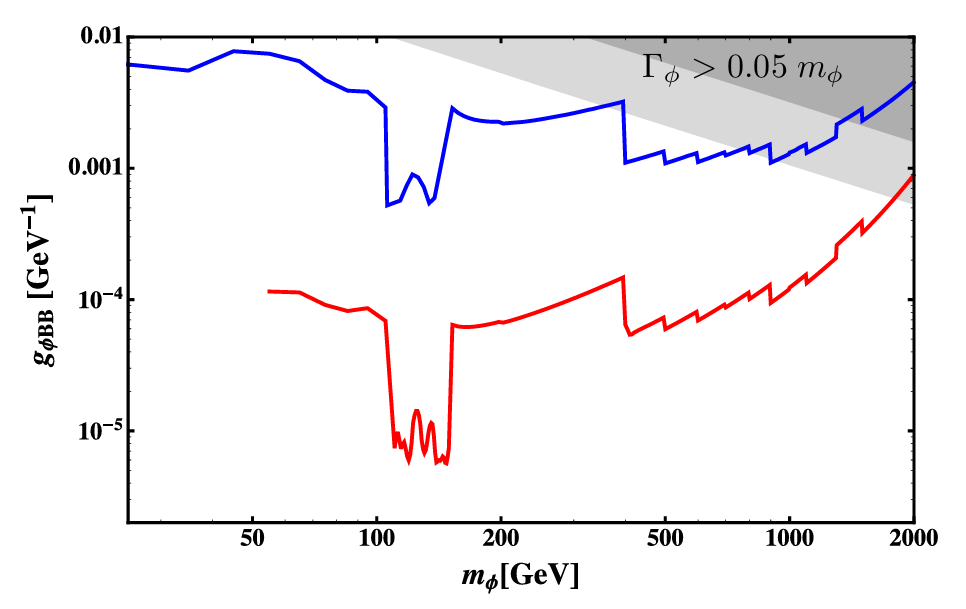

Source data for this figure (header and first rows):
54.552938599262475, 0.00011668029503841517
64.47, 0.0001154
75.09, 0.00009179
85.27, 0.00008188
95.08, 0.0000857
104.9, 0.00006819
111.2, 0.000009126
119.5, 0.000006331
124.8, 0.00001316
130.4, 0.000007262
135.2, 0.00001121
139.2, 0.000005778
144.4, 0.000006188
147.5, 0.000005912
149.7, 0.000007262
153, 0.00006368
163.3, 0.00006083
175.6, 0.00006224
184.8, 0.00006368
200.2, 0.00006665
226.5, 0.00007303
250.7, 0.00008188
271.6, 0.00008971
307.2, 0.0001053
350.1, 0.0001264
393.3, 0.0001466
400.5, 0.00006515
410.8, 0.00005426
492.6, 0.00007303
499.8, 0.00006083
595, 0.00008003
599.3, 0.00006977
693, 0.00009179
698, 0.0000857
795.5, 0.000114
801.3, 0.0001029
893.5, 0.0001293
900.1, 0.00009608
1091, 0.0001535
1099, 0.0001354
1294, 0.0002066
1299, 0.0002567
1496, 0.0003918
1496, 0.0003226
1994, 0.0008819
